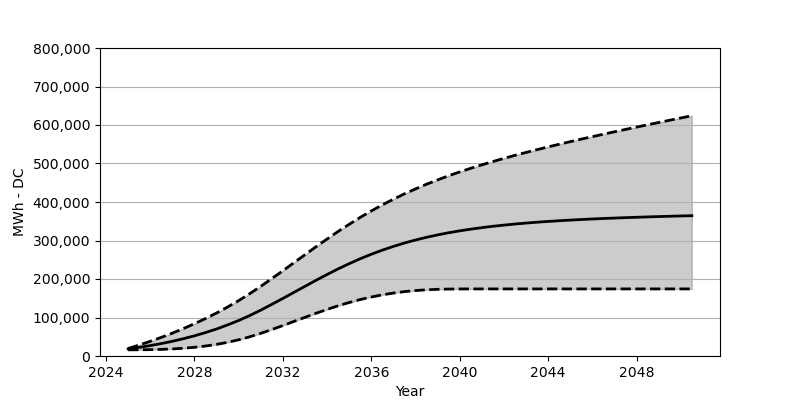

Data behind this chart, as committed beside it:
Date, Low, Base, High
2025-01, 16010, 18566, 19473
2025-07, 16164, 22473, 28524
2026-01, 16515, 27071, 38122
2026-07, 17226, 32266, 48400
2027-01, 18391, 38215, 59378
2027-07, 20133, 44864, 71192
2028-01, 22607, 52410, 83810
2028-07, 25906, 60842, 97284
2029-01, 30184, 70203, 111747
2029-07, 35586, 80707, 127220
2030-01, 42070, 92274, 143910
2030-07, 49853, 105057, 161806
2031-01, 58915, 119190, 180981
2031-07, 68729, 134086, 200938
2032-01, 79109, 149539, 221474
2032-07, 89820, 165270, 242318
2033-01, 100490, 181032, 263183
2033-07, 110984, 196609, 283800
2034-01, 121076, 211721, 303964
2034-07, 130406, 226236, 323510
2035-01, 138993, 239823, 342179
2035-07, 146622, 252585, 359982
2036-01, 153271, 264265, 376796
2036-07, 158920, 275007, 392568
2037-01, 163528, 284718, 407341
2037-07, 167249, 293470, 421196
2038-01, 170022, 301325, 434071
2038-07, 171991, 308325, 446174
2039-01, 173218, 314572, 457513
2039-07, 173857, 320159, 468193
2040-01, 174167, 325077, 478141
2040-07, 174239, 329479, 487615
2041-01, 174249, 333396, 496615
2041-07, 174249, 336901, 505140
2042-01, 174249, 339952, 513325
2042-07, 174249, 342787, 521222
2043-01, 174249, 345241, 528737
2043-07, 174249, 347539, 536035
2044-01, 174249, 349519, 543169
2044-07, 174249, 351354, 550035
2045-01, 174249, 352972, 556787
2045-07, 174249, 354477, 563384
2046-01, 174249, 355879, 569776
2046-07, 174249, 357147, 576105
2047-01, 174249, 358271, 582383
2047-07, 174249, 359353, 588517
2048-01, 174249, 360333, 594579
2048-07, 174249, 361250, 600527
2049-01, 174249, 362178, 606516
2049-07, 174249, 362972, 612403
2050-01, 174249, 363755, 618217
2050-07, 174249, 364456, 624052
